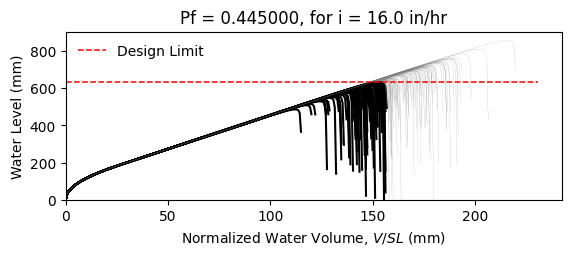

The data file committed next to this chart (first rows):
W14X26, L = 360.0 in, slope = 0.020833333333333332 in/in, dead load = 6.944444444444444e-05 kip/in…
zwlim AISC Appendix 2, zwlim DAMP, zwlim Proposed for ASCE 7, zwlim Neglect Ponding, dhnom Denver, dhnom New York, dhnom New Orleans, dh Denver, dh New York, dh New Orleans, dmax
18.05, 19.36, 16.26, 18.05, 2.496, 2.496, 2.496, 8.093, 8.093, 8.093, 27.64, Safe, 
18.05, 19.36, 16.26, 18.05, 2.496, 2.496, 2.496, 8.093, 8.093, 8.093, 24, Fail, 
18.05, 19.36, 16.26, 18.05, 2.496, 2.496, 2.496, 8.093, 8.093, 8.093, 22.97, Fail, 
18.05, 19.36, 16.26, 18.05, 2.496, 2.496, 2.496, 8.093, 8.093, 8.093, 27.1, Safe, 
18.05, 19.36, 16.26, 18.05, 2.496, 2.496, 2.496, 8.093, 8.093, 8.093, 22.83, Fail, 
18.05, 19.36, 16.26, 18.05, 2.496, 2.496, 2.496, 8.093, 8.093, 8.093, 33.73, Safe, 
18.05, 19.36, 16.26, 18.05, 2.496, 2.496, 2.496, 8.093, 8.093, 8.093, 25.4, Safe, 
18.05, 19.36, 16.26, 18.05, 2.496, 2.496, 2.496, 8.093, 8.093, 8.093, 22.97, Fail, 
18.05, 19.36, 16.26, 18.05, 2.496, 2.496, 2.496, 8.093, 8.093, 8.093, 26.53, Safe, 
18.05, 19.36, 16.26, 18.05, 2.496, 2.496, 2.496, 8.093, 8.093, 8.093, 24.92, Fail, 
18.05, 19.36, 16.26, 18.05, 2.496, 2.496, 2.496, 8.093, 8.093, 8.093, 21.99, Fail, 
18.05, 19.36, 16.26, 18.05, 2.496, 2.496, 2.496, 8.093, 8.093, 8.093, 21.15, Fail, 
18.05, 19.36, 16.26, 18.05, 2.496, 2.496, 2.496, 8.093, 8.093, 8.093, 26.68, Safe, 
18.05, 19.36, 16.26, 18.05, 2.496, 2.496, 2.496, 8.093, 8.093, 8.093, 23.48, Fail, 
18.05, 19.36, 16.26, 18.05, 2.496, 2.496, 2.496, 8.093, 8.093, 8.093, 27.32, Safe, 
18.05, 19.36, 16.26, 18.05, 2.496, 2.496, 2.496, 8.093, 8.093, 8.093, 24.72, Fail, 
18.05, 19.36, 16.26, 18.05, 2.496, 2.496, 2.496, 8.093, 8.093, 8.093, 25.58, Safe, 
18.05, 19.36, 16.26, 18.05, 2.496, 2.496, 2.496, 8.093, 8.093, 8.093, 27.98, Safe, 
18.05, 19.36, 16.26, 18.05, 2.496, 2.496, 2.496, 8.093, 8.093, 8.093, 22.82, Fail, 
18.05, 19.36, 16.26, 18.05, 2.496, 2.496, 2.496, 8.093, 8.093, 8.093, 23.98, Fail, 
18.05, 19.36, 16.26, 18.05, 2.496, 2.496, 2.496, 8.093, 8.093, 8.093, 22.79, Fail, 
18.05, 19.36, 16.26, 18.05, 2.496, 2.496, 2.496, 8.093, 8.093, 8.093, 27.07, Safe, 
18.05, 19.36, 16.26, 18.05, 2.496, 2.496, 2.496, 8.093, 8.093, 8.093, 28.37, Safe, 
18.05, 19.36, 16.26, 18.05, 2.496, 2.496, 2.496, 8.093, 8.093, 8.093, 25.03, Safe, 
18.05, 19.36, 16.26, 18.05, 2.496, 2.496, 2.496, 8.093, 8.093, 8.093, 23.84, Fail, 
18.05, 19.36, 16.26, 18.05, 2.496, 2.496, 2.496, 8.093, 8.093, 8.093, 20.99, Fail, 
18.05, 19.36, 16.26, 18.05, 2.496, 2.496, 2.496, 8.093, 8.093, 8.093, 26.36, Safe, 
18.05, 19.36, 16.26, 18.05, 2.496, 2.496, 2.496, 8.093, 8.093, 8.093, 26.14, Safe, 
18.05, 19.36, 16.26, 18.05, 2.496, 2.496, 2.496, 8.093, 8.093, 8.093, 22.95, Fail, 
18.05, 19.36, 16.26, 18.05, 2.496, 2.496, 2.496, 8.093, 8.093, 8.093, 29.2, Safe, 
18.05, 19.36, 16.26, 18.05, 2.496, 2.496, 2.496, 8.093, 8.093, 8.093, 25.38, Safe, 
18.05, 19.36, 16.26, 18.05, 2.496, 2.496, 2.496, 8.093, 8.093, 8.093, 26.48, Safe, 
18.05, 19.36, 16.26, 18.05, 2.496, 2.496, 2.496, 8.093, 8.093, 8.093, 23.68, Fail, 
18.05, 19.36, 16.26, 18.05, 2.496, 2.496, 2.496, 8.093, 8.093, 8.093, 28.23, Safe, 
18.05, 19.36, 16.26, 18.05, 2.496, 2.496, 2.496, 8.093, 8.093, 8.093, 26.85, Safe, 
18.05, 19.36, 16.26, 18.05, 2.496, 2.496, 2.496, 8.093, 8.093, 8.093, 22.86, Fail, 
18.05, 19.36, 16.26, 18.05, 2.496, 2.496, 2.496, 8.093, 8.093, 8.093, 26.03, Safe, 
18.05, 19.36, 16.26, 18.05, 2.496, 2.496, 2.496, 8.093, 8.093, 8.093, 26.38, Safe, 
18.05, 19.36, 16.26, 18.05, 2.496, 2.496, 2.496, 8.093, 8.093, 8.093, 27.47, Safe, 
18.05, 19.36, 16.26, 18.05, 2.496, 2.496, 2.496, 8.093, 8.093, 8.093, 22.24, Fail, 
18.05, 19.36, 16.26, 18.05, 2.496, 2.496, 2.496, 8.093, 8.093, 8.093, 28.01, Safe, 
18.05, 19.36, 16.26, 18.05, 2.496, 2.496, 2.496, 8.093, 8.093, 8.093, 23.64, Fail, 
18.05, 19.36, 16.26, 18.05, 2.496, 2.496, 2.496, 8.093, 8.093, 8.093, 24.94, Fail, 
18.05, 19.36, 16.26, 18.05, 2.496, 2.496, 2.496, 8.093, 8.093, 8.093, 24.21, Fail, 
18.05, 19.36, 16.26, 18.05, 2.496, 2.496, 2.496, 8.093, 8.093, 8.093, 27.81, Safe, 
18.05, 19.36, 16.26, 18.05, 2.496, 2.496, 2.496, 8.093, 8.093, 8.093, 21.57, Fail, 
18.05, 19.36, 16.26, 18.05, 2.496, 2.496, 2.496, 8.093, 8.093, 8.093, 25.31, Safe, 
18.05, 19.36, 16.26, 18.05, 2.496, 2.496, 2.496, 8.093, 8.093, 8.093, 23.75, Fail, 
18.05, 19.36, 16.26, 18.05, 2.496, 2.496, 2.496, 8.093, 8.093, 8.093, 25.4, Safe, 
18.05, 19.36, 16.26, 18.05, 2.496, 2.496, 2.496, 8.093, 8.093, 8.093, 23.14, Fail, 
18.05, 19.36, 16.26, 18.05, 2.496, 2.496, 2.496, 8.093, 8.093, 8.093, 27.15, Safe, 
18.05, 19.36, 16.26, 18.05, 2.496, 2.496, 2.496, 8.093, 8.093, 8.093, 20.27, Fail, 
18.05, 19.36, 16.26, 18.05, 2.496, 2.496, 2.496, 8.093, 8.093, 8.093, 25.47, Safe, 
18.05, 19.36, 16.26, 18.05, 2.496, 2.496, 2.496, 8.093, 8.093, 8.093, 23.65, Fail, 
18.05, 19.36, 16.26, 18.05, 2.496, 2.496, 2.496, 8.093, 8.093, 8.093, 28.94, Safe, 
18.05, 19.36, 16.26, 18.05, 2.496, 2.496, 2.496, 8.093, 8.093, 8.093, 23.64, Fail, 
18.05, 19.36, 16.26, 18.05, 2.496, 2.496, 2.496, 8.093, 8.093, 8.093, 24.92, Fail, 
18.05, 19.36, 16.26, 18.05, 2.496, 2.496, 2.496, 8.093, 8.093, 8.093, 23.55, Fail, 
18.05, 19.36, 16.26, 18.05, 2.496, 2.496, 2.496, 8.093, 8.093, 8.093, 21.15, Fail, 
... 142 more rows
